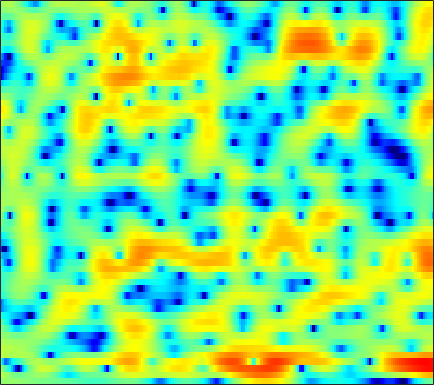

Data behind this chart, as committed beside it:
0.50594, 0.6243, 0.74233, 0.81387, 0.83815, 0.83809, 0.80835, 0.76631, 0.68804, 0.59333, 0.48945, 0.40165, 0.28593, 0.17667, 0.096291, -0.014904, -0.12576, -0.20387, -0.29748, -0.38393, -0.46721, -0.52651, -0.5915, -0.65404
2.535, 2.122, 1.539, 0.9455, 0.5107, -0.02113, -0.4512, -0.6817, -0.8355, -0.8096, -0.6285, -0.4207, -0.09133, 0.2529, 0.4953, 0.7758, 0.9944, 1.107, 1.176, 1.141, 0.998, 0.8118, 0.4439, -0.06684
1.014, -0.2173, -1.941, -3.807, -5.372, -7.906, -11.58, -16.2, -27.85, -14.68, -8.755, -5.925, -3.201, -1.211, -0.05402, 1.151, 2.048, 2.545, 3.011, 3.277, 3.358, 3.312, 3.11, 2.745
-4.324, -7.73, -11.96, -10.84, -8.535, -6.318, -4.952, -4.232, -3.38, -2.491, -1.5, -0.735, 0.2267, 1.03, 1.491, 1.915, 2.127, 2.136, 1.979, 1.678, 1.301, 1.03, 0.7662, 0.659
2.918, 2.565, 2.21, 1.989, 1.907, 1.876, 1.885, 1.91, 1.955, 1.992, 2.003, 1.976, 1.859, 1.619, 1.324, 0.759, -0.05326, -0.8642, -2.315, -4.321, -7.208, -10.36, -17.49, -19.48
2.651, 2.559, 2.438, 2.32, 2.239, 2.143, 2.05, 1.978, 1.87, 1.736, 1.566, 1.406, 1.142, 0.815, 0.5171, 0.04802, -0.5203, -1.012, -1.749, -2.54, -3.321, -3.838, -4.373, -4.7
1.597, 1.612, 1.596, 1.548, 1.499, 1.427, 1.358, 1.308, 1.244, 1.186, 1.127, 1.077, 1.006, 0.9147, 0.8228, 0.6608, 0.4476, 0.2538, -0.04843, -0.3994, -0.7946, -1.113, -1.564, -2.053
0.7395, 0.6834, 0.5094, 0.2589, 0.03982, -0.2506, -0.4803, -0.5844, -0.6117, -0.4971, -0.2665, -0.04354, 0.2854, 0.6215, 0.8572, 1.133, 1.351, 1.472, 1.568, 1.569, 1.451, 1.279, 0.9275, 0.4282
-0.1599, -0.6567, -1.564, -2.748, -3.823, -5.429, -6.946, -7.677, -7.648, -6.614, -5.212, -4.151, -2.856, -1.717, -0.948, -0.006272, 0.8329, 1.393, 2.035, 2.55, 2.923, 3.096, 3.179, 3.078
-2.016, -2.804, -4.153, -5.928, -7.634, -10.6, -14.58, -17.47, -16.75, -13.45, -11.1, -9.857, -8.587, -7.389, -6.379, -4.846, -3.196, -1.986, -0.5102, 0.7681, 1.854, 2.53, 3.244, 3.745
-4.633, -5.011, -5.569, -6.189, -6.697, -7.457, -8.226, -8.779, -9.493, -10.28, -11.51, -12.95, -16.31, -24.45, -26.45, -14.83, -9.39, -6.622, -3.833, -1.691, 0.003199, 1.059, 2.23, 3.173
-11.15, -9.896, -8.311, -7.132, -6.507, -5.98, -5.709, -5.676, -5.854, -6.253, -6.807, -7.293, -7.927, -8.284, -8.169, -7.366, -6.135, -5.141, -3.806, -2.459, -1.141, -0.2025, 0.9839, 2.084
-11.66, -9.669, -7.305, -5.457, -4.409, -3.372, -2.67, -2.325, -2.055, -1.999, -2.084, -2.252, -2.558, -2.926, -3.228, -3.686, -4.211, -4.616, -5.076, -5.16, -4.539, -3.571, -1.877, -0.09421
-4.354, -3.724, -2.832, -1.927, -1.302, -0.5615, 0.009433, 0.3258, 0.6119, 0.7336, 0.6742, 0.504, 0.1194, -0.4825, -1.115, -2.302, -3.981, -5.684, -9.172, -16.06, -18.16, -11.13, -5.832, -2.465
-3.667, -2.923, -1.997, -1.181, -0.6347, 0.008847, 0.5438, 0.8701, 1.186, 1.369, 1.397, 1.329, 1.102, 0.6932, 0.2742, -0.411, -1.23, -1.897, -2.7, -3.224, -3.263, -2.938, -2.14, -1.177
-3.969, -3.202, -2.311, -1.527, -0.9869, -0.3349, 0.2569, 0.662, 1.115, 1.46, 1.691, 1.781, 1.773, 1.637, 1.46, 1.136, 0.7114, 0.3583, -0.08735, -0.4708, -0.7848, -0.9382, -1.008, -0.9553
-3.324, -3.079, -2.759, -2.328, -1.898, -1.191, -0.3867, 0.223, 1.019, 1.717, 2.279, 2.58, 2.816, 2.872, 2.786, 2.501, 2.059, 1.624, 0.8992, 0.06431, -0.8163, -1.475, -2.301, -2.897
-3.7, -4.695, -6.044, -6.843, -6.553, -4.952, -2.784, -1.241, 0.5703, 2.033, 3.142, 3.745, 4.285, 4.507, 4.465, 4.127, 3.521, 2.86, 1.609, -0.0185, -2.064, -3.987, -7.163, -10.51
-5.424, -7.476, -11.03, -15.74, -15.62, -9.931, -5.425, -2.878, -0.2193, 1.78, 3.244, 4.053, 4.781, 5.111, 5.121, 4.817, 4.096, 3.317, 1.954, 0.09422, -2.297, -4.402, -7.707, -11.02
-7.948, -9.157, -9.722, -9.028, -7.89, -5.85, -3.571, -1.933, 0.09689, 1.783, 3.119, 3.89, 4.582, 4.912, 4.935, 4.679, 4.033, 3.332, 2.126, 0.544, -1.338, -2.919, -5.322, -7.904
-14.71, -21.75, -21.84, -12.82, -9.072, -5.577, -2.91, -1.228, 0.6191, 2.087, 3.225, 3.87, 4.437, 4.715, 4.717, 4.456, 3.95, 3.356, 2.302, 1.016, -0.6039, -2.038, -4.198, -6.964
-9.047, -8.778, -7.872, -6.392, -5.098, -3.256, -1.553, -0.3843, 0.9543, 2.058, 2.909, 3.371, 3.772, 3.934, 3.887, 3.597, 3.113, 2.581, 1.718, 0.7117, -0.4658, -1.379, -2.594, -3.817
-6.61, -5.5, -4.261, -3.094, -2.248, -1.137, -0.04735, 0.7045, 1.594, 2.346, 2.921, 3.216, 3.44, 3.418, 3.261, 2.858, 2.207, 1.631, 0.6947, -0.381, -1.444, -2.241, -3.2, -3.853
-2.779, -2.401, -1.887, -1.326, -0.8265, -0.07688, 0.7346, 1.364, 2.166, 2.851, 3.358, 3.608, 3.717, 3.564, 3.269, 2.643, 1.716, 0.8396, -0.5877, -2.274, -4.171, -5.645, -7.368, -8.281
-0.2166, -0.9082, -1.831, -2.512, -2.573, -1.84, -0.4956, 0.6316, 2.026, 3.134, 3.912, 4.271, 4.43, 4.265, 3.89, 3.09, 1.912, 0.7138, -1.218, -3.723, -7.006, -10.17, -17.05, -31.91
0.7435, -0.9806, -4.394, -10.96, -29.19, -9.857, -3.499, -0.7716, 1.692, 3.292, 4.308, 4.746, 4.966, 4.794, 4.412, 3.553, 2.327, 1.134, -0.8168, -3.212, -5.931, -8.091, -10.69, -12.14
1.766, 0.9676, -0.1517, -1.026, -1.278, -0.8537, 0.1742, 1.088, 2.202, 3.081, 3.665, 3.906, 3.969, 3.706, 3.325, 2.519, 1.399, 0.3319, -1.472, -3.671, -6.542, -9.18, -14.35, -25.36
1.713, 1.58, 1.424, 1.346, 1.361, 1.493, 1.746, 1.966, 2.248, 2.486, 2.615, 2.627, 2.496, 2.202, 1.857, 1.245, 0.4056, -0.3561, -1.548, -2.962, -4.526, -5.772, -7.282, -8.319
0.9477, 1.125, 1.336, 1.506, 1.626, 1.748, 1.836, 1.869, 1.869, 1.815, 1.704, 1.589, 1.383, 1.146, 0.9085, 0.5589, 0.1029, -0.2823, -0.8591, -1.527, -2.21, -2.733, -3.297, -3.768
0.006754, 0.4423, 0.9709, 1.395, 1.626, 1.806, 1.804, 1.702, 1.455, 1.087, 0.6899, 0.4123, 0.1466, 0.0143, 0.002087, 0.02769, 0.07774, 0.07064, -0.02888, -0.2155, -0.5087, -0.7764, -1.181, -1.607
-1.467, -0.3771, 0.9046, 1.889, 2.368, 2.673, 2.584, 2.25, 1.429, 0.22, -1.283, -2.386, -3.239, -2.942, -2.12, -0.9084, 0.1262, 0.6854, 1.152, 1.343, 1.271, 1.074, 0.573, -0.1042
-4.497, -1.605, 0.9916, 2.635, 3.41, 3.883, 3.791, 3.317, 2.082, -0.005314, -3.448, -7.708, -17.71, -9.392, -5.022, -1.691, 0.2113, 1.107, 1.844, 2.132, 2.102, 1.873, 1.321, 0.4003
-1.794, -0.4064, 1.2, 2.385, 3, 3.433, 3.441, 3.184, 2.501, 1.467, 0.244, -0.6371, -1.422, -1.607, -1.373, -0.977, -0.6137, -0.4952, -0.4563, -0.6098, -0.8435, -1.085, -1.405, -1.874
0.6331, 1.292, 2.084, 2.726, 3.066, 3.35, 3.394, 3.291, 2.982, 2.501, 1.897, 1.401, 0.7038, 0.001466, -0.5519, -1.381, -2.341, -3.16, -4.408, -5.561, -6.382, -6.586, -6.362, -5.791
1.882, 2.308, 2.785, 3.157, 3.365, 3.532, 3.583, 3.526, 3.332, 3.006, 2.527, 2.066, 1.298, 0.3334, -0.5693, -2.021, -3.927, -5.757, -8.978, -13.93, -21.58, -20.27, -14.26, -10.69
2.408, 2.586, 2.775, 2.933, 3.053, 3.182, 3.288, 3.326, 3.292, 3.131, 2.824, 2.47, 1.824, 0.9363, 0.09167, -1.277, -3.019, -4.537, -6.916, -9.372, -11.31, -11.83, -11.35, -10.62
2.301, 2.017, 1.671, 1.491, 1.514, 1.787, 2.204, 2.552, 2.951, 3.192, 3.24, 3.136, 2.795, 2.235, 1.671, 0.7175, -0.4218, -1.362, -2.721, -4.068, -5.331, -6.216, -7.33, -8.617
1.328, -0.09678, -2.351, -4.197, -4.258, -2.52, -0.4057, 0.9201, 2.263, 3.173, 3.695, 3.876, 3.864, 3.587, 3.238, 2.561, 1.739, 0.9814, -0.0654, -1.23, -2.433, -3.301, -4.581, -5.81
1.372, -0.5976, -4.242, -8.608, -8.762, -4.801, -1.558, 0.1392, 1.702, 2.75, 3.396, 3.665, 3.781, 3.625, 3.34, 2.771, 1.962, 1.224, 0.06015, -1.208, -2.523, -3.455, -4.498, -5.196
3.713, 2.865, 1.756, 0.9023, 0.5434, 0.4914, 0.767, 1.066, 1.471, 1.85, 2.163, 2.333, 2.447, 2.376, 2.146, 1.638, 0.7585, -0.1173, -1.689, -3.731, -6.201, -8.324, -10.37, -10.65
5.665, 5.127, 4.323, 3.448, 2.78, 1.885, 0.9741, 0.3356, -0.2772, -0.5469, -0.3437, 0.01967, 0.5688, 1.004, 1.119, 0.976, 0.3654, -0.4184, -1.942, -4.266, -7.575, -11.1, -16.95, -15.68
6.516, 6.013, 5.148, 4.026, 2.997, 1.257, -1.058, -3.362, -7.38, -10.32, -7.405, -4.611, -1.939, -0.2154, 0.6299, 1.182, 1.289, 1.06, 0.3619, -0.638, -1.935, -3.007, -4.186, -5.155
4.802, 4.387, 3.65, 2.674, 1.747, 0.1638, -1.792, -3.6, -6.158, -7.571, -6.335, -4.618, -2.503, -0.8929, -0.008725, 0.8374, 1.335, 1.512, 1.487, 1.237, 0.8194, 0.4061, -0.2252, -0.9634
1.462, 1.246, 0.8662, 0.378, -0.08508, -0.7726, -1.542, -2.069, -2.674, -2.963, -2.87, -2.581, -1.973, -1.288, -0.7322, -0.02017, 0.5553, 0.9195, 1.31, 1.508, 1.567, 1.547, 1.336, 1.029
-2.284, -2.205, -2.091, -2.016, -2.001, -2.033, -2.21, -2.377, -2.659, -2.92, -3.125, -3.194, -3.098, -2.691, -2.172, -1.317, -0.3321, 0.3701, 1.22, 1.906, 2.381, 2.601, 2.74, 2.697
-7.596, -6.951, -5.948, -4.993, -4.366, -3.801, -3.464, -3.465, -3.7, -4.356, -5.434, -6.482, -7.901, -8.035, -6.894, -4.387, -1.928, -0.3905, 1.256, 2.517, 3.398, 3.83, 4.194, 4.273
-18.89, -15.52, -11.82, -9.165, -7.734, -6.346, -5.402, -5.013, -4.955, -5.512, -6.899, -8.72, -12.7, -15.64, -11.47, -6.186, -2.617, -0.6311, 1.318, 2.725, 3.73, 4.261, 4.674, 4.806
-19.25, -17.18, -14.41, -12.17, -10.68, -8.901, -7.524, -6.602, -5.738, -5.171, -4.896, -4.822, -4.665, -4.098, -3.404, -2.098, -0.6586, 0.3512, 1.486, 2.385, 3.086, 3.475, 3.804, 3.958
-13.81, -14.28, -14.82, -14.95, -14.07, -11.85, -9.358, -7.627, -5.689, -4.139, -2.941, -2.211, -1.402, -0.6869, -0.2207, 0.3836, 0.912, 1.241, 1.602, 1.868, 2.091, 2.23, 2.401, 2.588
-9.931, -11.77, -15.73, -24.12, -23.61, -13.96, -8.935, -6.352, -3.782, -1.854, -0.4139, 0.4278, 1.277, 1.809, 2.1, 2.241, 2.093, 1.822, 1.322, 0.6853, 0.04007, -0.2937, -0.254, 0.2006
-4.494, -5.295, -6.198, -6.576, -6.234, -5, -3.353, -2.038, -0.4111, 0.972, 2.104, 2.751, 3.354, 3.652, 3.658, 3.334, 2.611, 1.751, 0.03066, -2.539, -6.304, -9.63, -9.796, -5.774
-2.239, -2.547, -2.79, -2.725, -2.475, -1.86, -0.9325, -0.1767, 0.9101, 1.898, 2.736, 3.23, 3.665, 3.837, 3.714, 3.268, 2.454, 1.548, -0.1385, -2.413, -5.213, -7.067, -7.49, -5.872
-2.784, -3.273, -3.808, -3.971, -3.735, -2.927, -1.752, -0.7642, 0.4991, 1.635, 2.543, 3.075, 3.559, 3.764, 3.75, 3.489, 2.946, 2.366, 1.405, 0.2914, -0.8634, -1.624, -2.454, -3.076
-4.273, -5.849, -8.77, -12.06, -11.78, -7.918, -4.384, -2.316, -0.2216, 1.356, 2.516, 3.151, 3.733, 4.036, 4.132, 4.039, 3.716, 3.348, 2.704, 1.893, 0.9538, 0.1468, -1.117, -2.59
-3.458, -4.79, -7.1, -9.154, -8.95, -6.346, -3.472, -1.723, 0.1126, 1.459, 2.434, 2.963, 3.442, 3.718, 3.782, 3.739, 3.558, 3.329, 2.896, 2.299, 1.498, 0.7026, -0.6176, -2.372
-1.21, -1.405, -1.649, -1.7, -1.527, -1.009, -0.3342, 0.2118, 0.8602, 1.362, 1.695, 1.848, 1.942, 1.943, 1.882, 1.795, 1.72, 1.655, 1.535, 1.345, 1.014, 0.6549, -0.008734, -0.9221
0.01266, 0.3483, 0.6687, 0.8697, 0.9662, 1.034, 1.035, 0.9717, 0.7956, 0.5022, 0.08848, -0.2932, -0.8615, -1.462, -1.811, -2.117, -2.125, -1.903, -1.383, -0.769, -0.2033, 0.1489, 0.4175, 0.4858
0.7693, 1.36, 1.849, 2.037, 2, 1.726, 1.234, 0.7005, -0.2006, -1.304, -2.57, -3.627, -5.181, -6.961, -8.447, -10.39, -10.84, -9.339, -6.471, -3.913, -1.901, -0.7569, 0.3964, 1.206
